Labelled photos from "Pic_for_CNN", an image-classification folder in mouselearning/PatternCNN. The possible labels are: buy, nothing, sell.

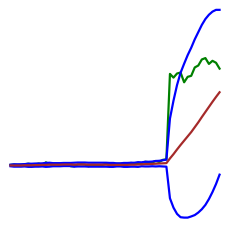
Label: nothing

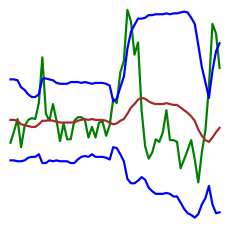
Label: sell

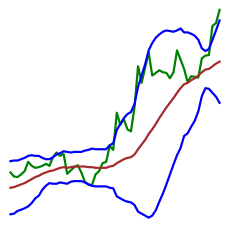
Label: buy

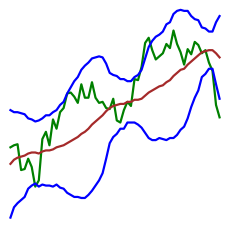
Label: nothing

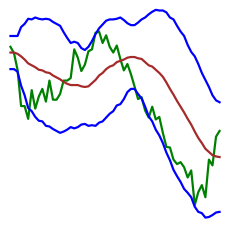
Label: sell

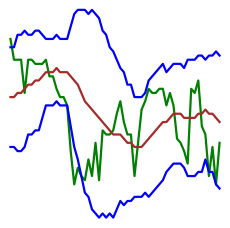
Label: buy
